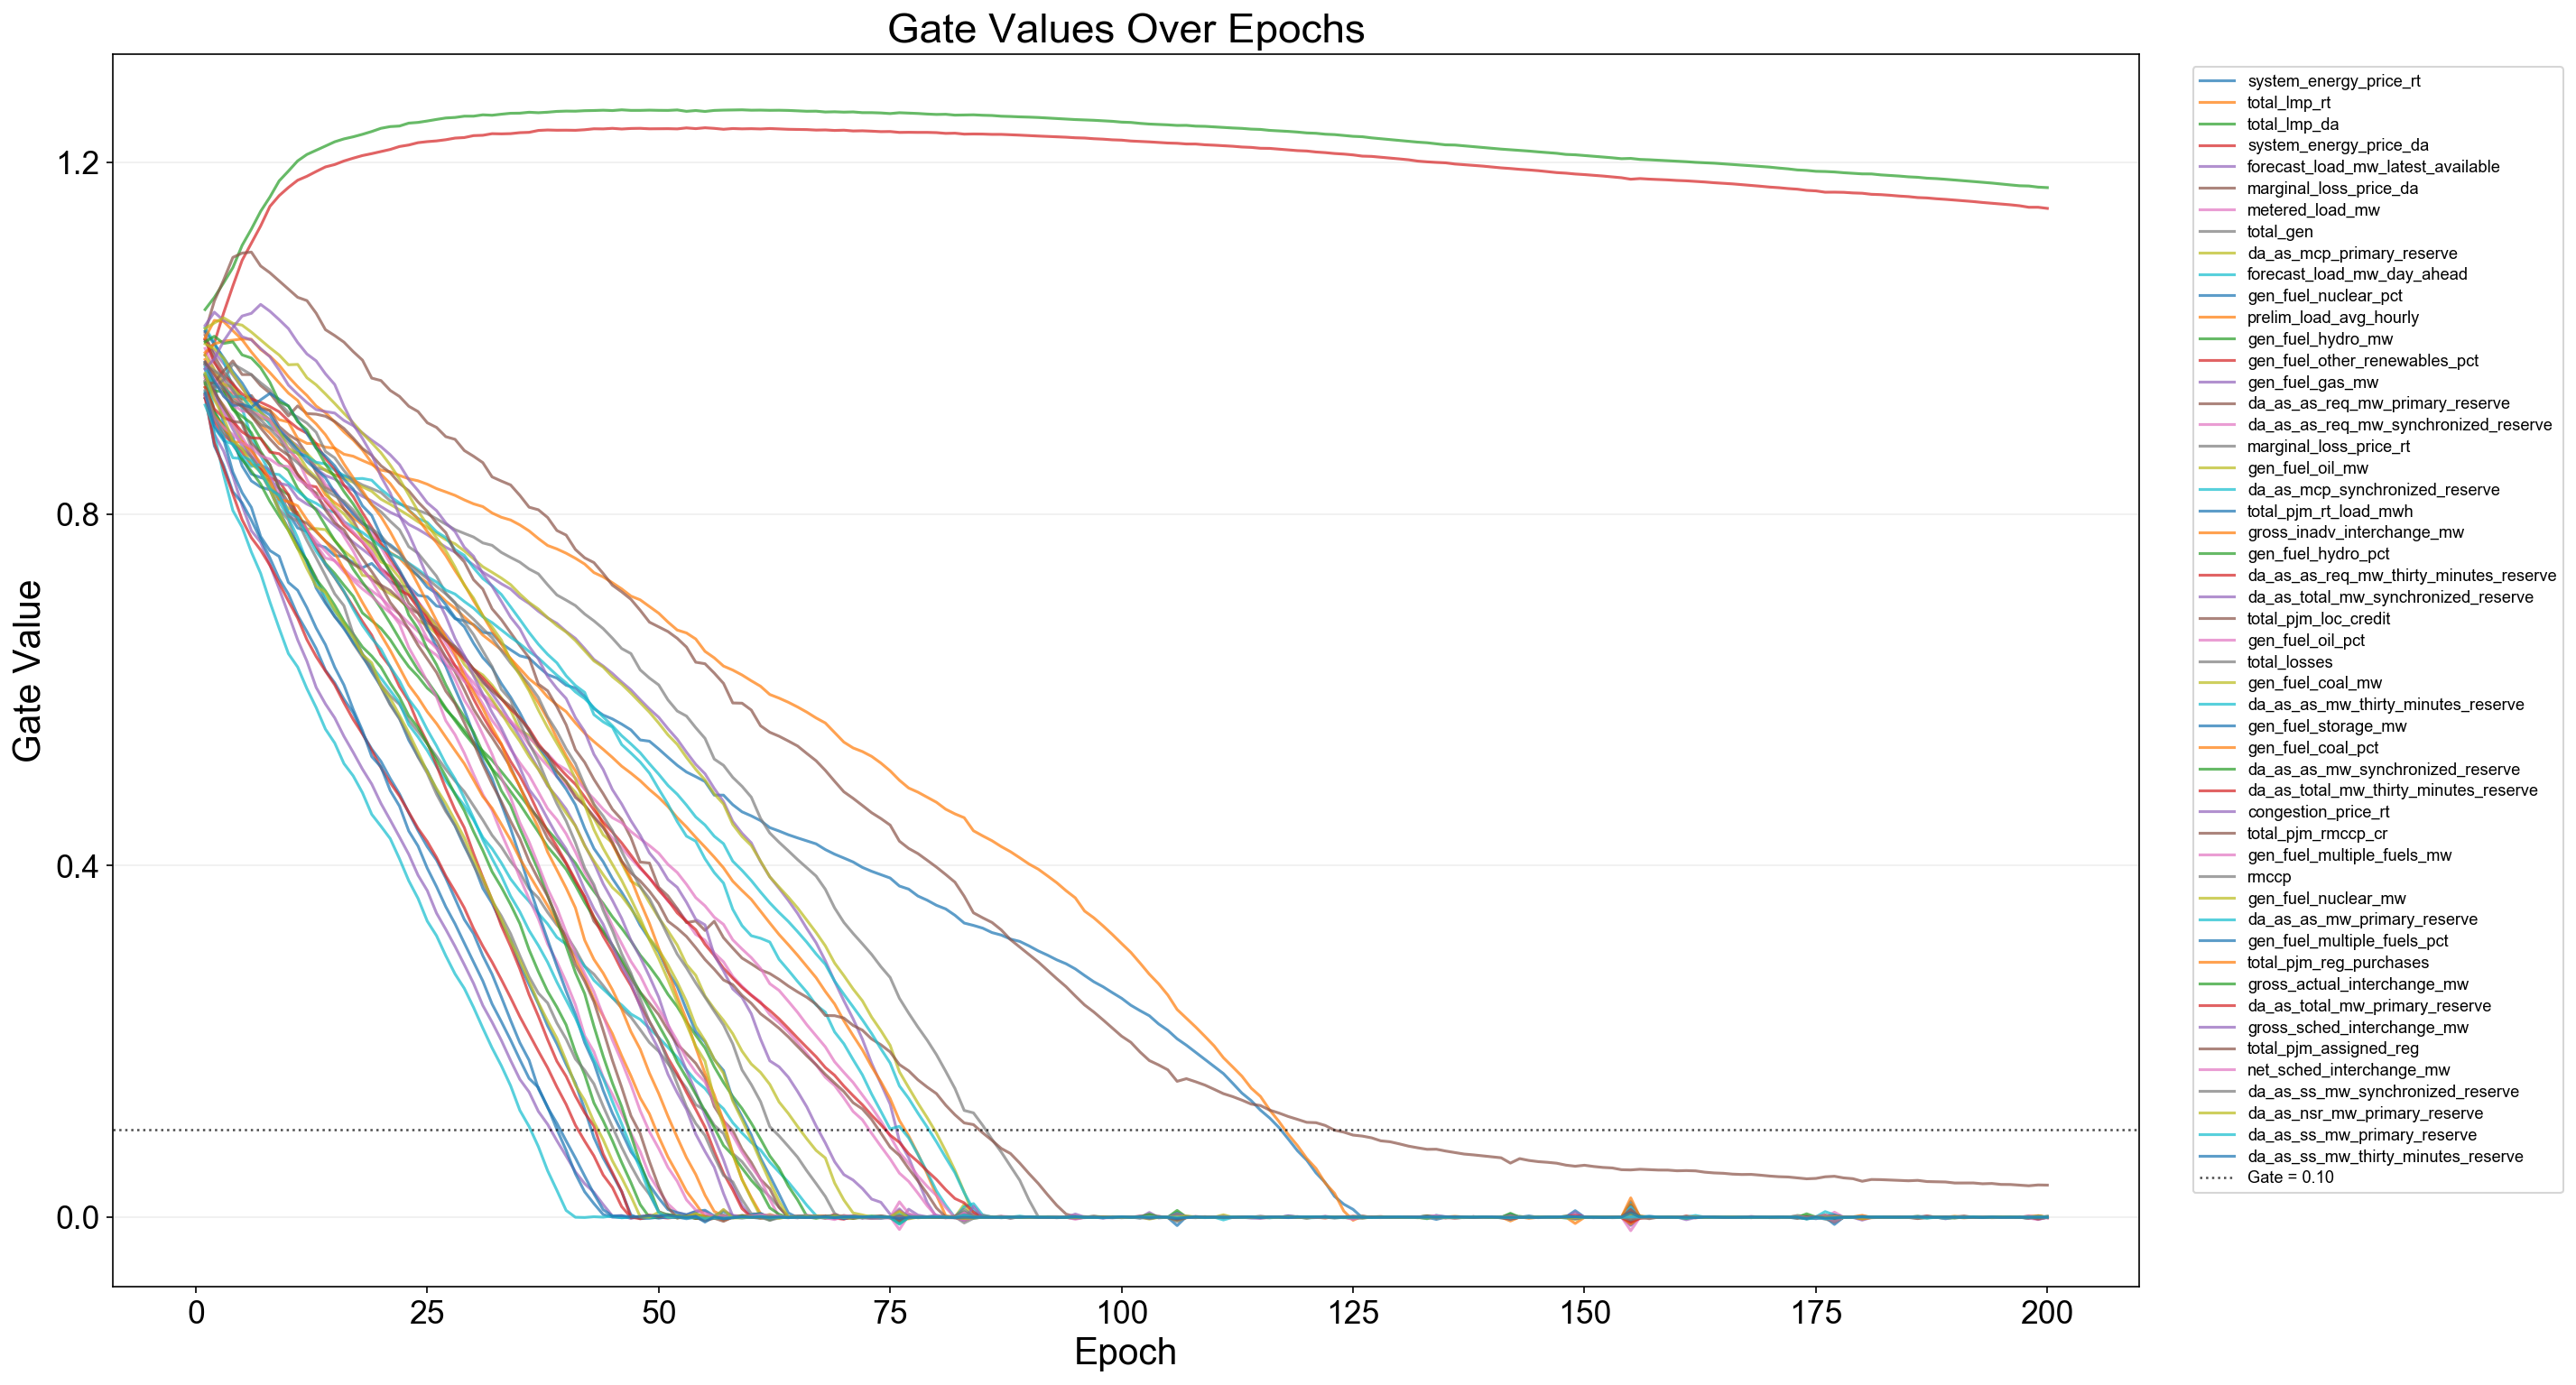

Source data for this figure (header and first rows):
epoch, feature_index, feature, gate
1, 1, system_energy_price_rt, 0.9318
1, 2, total_lmp_rt, 0.9584
1, 3, total_lmp_da, 1.033
1, 4, system_energy_price_da, 0.9807
1, 5, forecast_load_mw_latest_available, 0.998
1, 6, marginal_loss_price_da, 1.007
1, 7, metered_load_mw, 0.9542
1, 8, total_gen, 0.998
1, 9, da_as_mcp_primary_reserve, 0.9444
1, 10, forecast_load_mw_day_ahead, 1.012
1, 11, gen_fuel_nuclear_pct, 0.9703
1, 12, prelim_load_avg_hourly, 0.9759
1, 13, gen_fuel_hydro_mw, 0.9516
1, 14, gen_fuel_other_renewables_pct, 0.9344
1, 15, gen_fuel_gas_mw, 0.9645
1, 16, da_as_as_req_mw_primary_reserve, 1.003
1, 17, da_as_as_req_mw_synchronized_reserve, 0.9884
1, 18, marginal_loss_price_rt, 0.9589
1, 19, gen_fuel_oil_mw, 0.9811
1, 20, da_as_mcp_synchronized_reserve, 0.9586
1, 21, total_pjm_rt_load_mwh, 1.008
1, 22, gross_inadv_interchange_mw, 0.9837
1, 23, gen_fuel_hydro_pct, 0.9709
1, 24, da_as_as_req_mw_thirty_minutes_reserve, 0.9989
1, 25, da_as_total_mw_synchronized_reserve, 0.9353
1, 26, total_pjm_loc_credit, 0.9478
1, 27, gen_fuel_oil_pct, 0.9507
1, 28, total_losses, 0.9317
1, 29, gen_fuel_coal_mw, 0.9937
1, 30, da_as_as_mw_thirty_minutes_reserve, 0.9674
1, 31, gen_fuel_storage_mw, 0.936
1, 32, gen_fuel_coal_pct, 1
1, 33, da_as_as_mw_synchronized_reserve, 0.9495
1, 34, da_as_total_mw_thirty_minutes_reserve, 0.9441
1, 35, congestion_price_rt, 1.014
1, 36, total_pjm_rmccp_cr, 0.9566
1, 37, gen_fuel_multiple_fuels_mw, 0.9702
1, 38, rmccp, 0.9701
1, 39, gen_fuel_nuclear_mw, 1.011
1, 40, da_as_as_mw_primary_reserve, 0.9393
1, 41, gen_fuel_multiple_fuels_pct, 0.973
1, 42, total_pjm_reg_purchases, 0.9365
1, 43, gross_actual_interchange_mw, 0.9959
1, 44, da_as_total_mw_primary_reserve, 0.9321
1, 45, gross_sched_interchange_mw, 0.9652
1, 46, total_pjm_assigned_reg, 0.9728
1, 47, net_sched_interchange_mw, 0.9354
1, 48, da_as_ss_mw_synchronized_reserve, 0.9406
1, 49, da_as_nsr_mw_primary_reserve, 0.9601
1, 50, da_as_ss_mw_primary_reserve, 0.924
1, 51, da_as_ss_mw_thirty_minutes_reserve, 0.9374
2, 1, system_energy_price_rt, 0.9152
2, 2, total_lmp_rt, 0.9483
2, 3, total_lmp_da, 1.046
2, 4, system_energy_price_da, 0.9947
2, 5, forecast_load_mw_latest_available, 0.9846
2, 6, marginal_loss_price_da, 1.042
2, 7, metered_load_mw, 0.937
2, 8, total_gen, 0.9745
2, 9, da_as_mcp_primary_reserve, 0.9379
... 10,140 more rows
